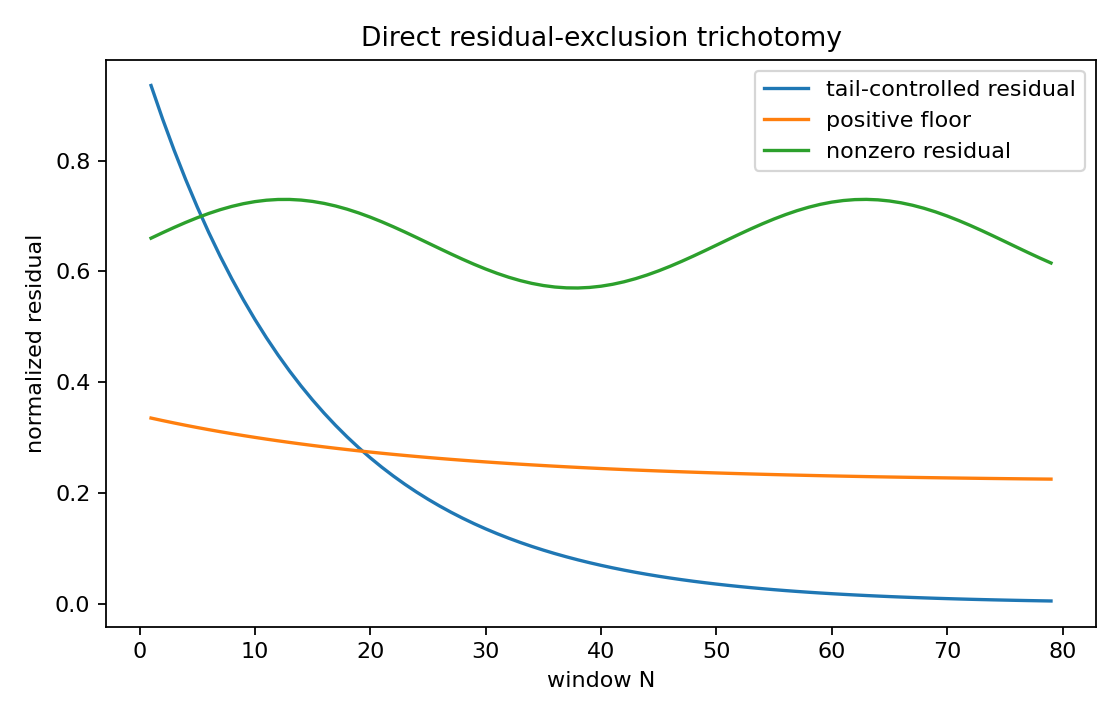

Source data for this figure (header and first rows):
N, tail_controlled, positive_floor, nonzero_residual
1, 0.9355, 0.3353, 0.66
2, 0.8752, 0.3308, 0.6698
3, 0.8187, 0.3264, 0.6793
4, 0.7659, 0.3223, 0.6884
5, 0.7165, 0.3182, 0.6968
6, 0.6703, 0.3144, 0.7045
7, 0.6271, 0.3107, 0.7114
8, 0.5866, 0.3071, 0.7173
9, 0.5488, 0.3037, 0.7222
10, 0.5134, 0.3004, 0.7259
11, 0.4803, 0.2973, 0.7285
12, 0.4493, 0.2943, 0.7298
13, 0.4204, 0.2913, 0.7299
14, 0.3932, 0.2885, 0.7287
15, 0.3679, 0.2859, 0.7263
16, 0.3442, 0.2833, 0.7227
17, 0.322, 0.2808, 0.718
18, 0.3012, 0.2784, 0.7122
19, 0.2818, 0.2761, 0.7055
20, 0.2636, 0.2739, 0.6979
21, 0.2466, 0.2718, 0.6895
22, 0.2307, 0.2698, 0.6805
23, 0.2158, 0.2678, 0.6711
24, 0.2019, 0.2659, 0.6613
25, 0.1889, 0.2641, 0.6513
26, 0.1767, 0.2624, 0.6413
27, 0.1653, 0.2608, 0.6315
28, 0.1546, 0.2592, 0.6219
29, 0.1447, 0.2576, 0.6128
30, 0.1353, 0.2561, 0.6043
31, 0.1266, 0.2547, 0.5964
32, 0.1184, 0.2534, 0.5895
33, 0.1108, 0.2521, 0.5834
34, 0.1037, 0.2508, 0.5784
35, 0.09697, 0.2496, 0.5745
36, 0.09072, 0.2484, 0.5718
37, 0.08487, 0.2473, 0.5703
38, 0.07939, 0.2462, 0.5701
39, 0.07427, 0.2452, 0.5711
40, 0.06948, 0.2442, 0.5733
41, 0.065, 0.2433, 0.5767
42, 0.06081, 0.2424, 0.5813
43, 0.05689, 0.2415, 0.5869
44, 0.05322, 0.2406, 0.5936
45, 0.04979, 0.2398, 0.6011
46, 0.04658, 0.2391, 0.6093
47, 0.04357, 0.2383, 0.6182
48, 0.04076, 0.2376, 0.6276
49, 0.03813, 0.2369, 0.6374
50, 0.03567, 0.2362, 0.6473
51, 0.03337, 0.2356, 0.6573
52, 0.03122, 0.235, 0.6672
53, 0.02921, 0.2344, 0.6768
54, 0.02732, 0.2338, 0.686
55, 0.02556, 0.2333, 0.6946
56, 0.02391, 0.2328, 0.7026
57, 0.02237, 0.2323, 0.7097
58, 0.02093, 0.2318, 0.7158
59, 0.01958, 0.2313, 0.721
60, 0.01832, 0.2309, 0.725
... 19 more rows
